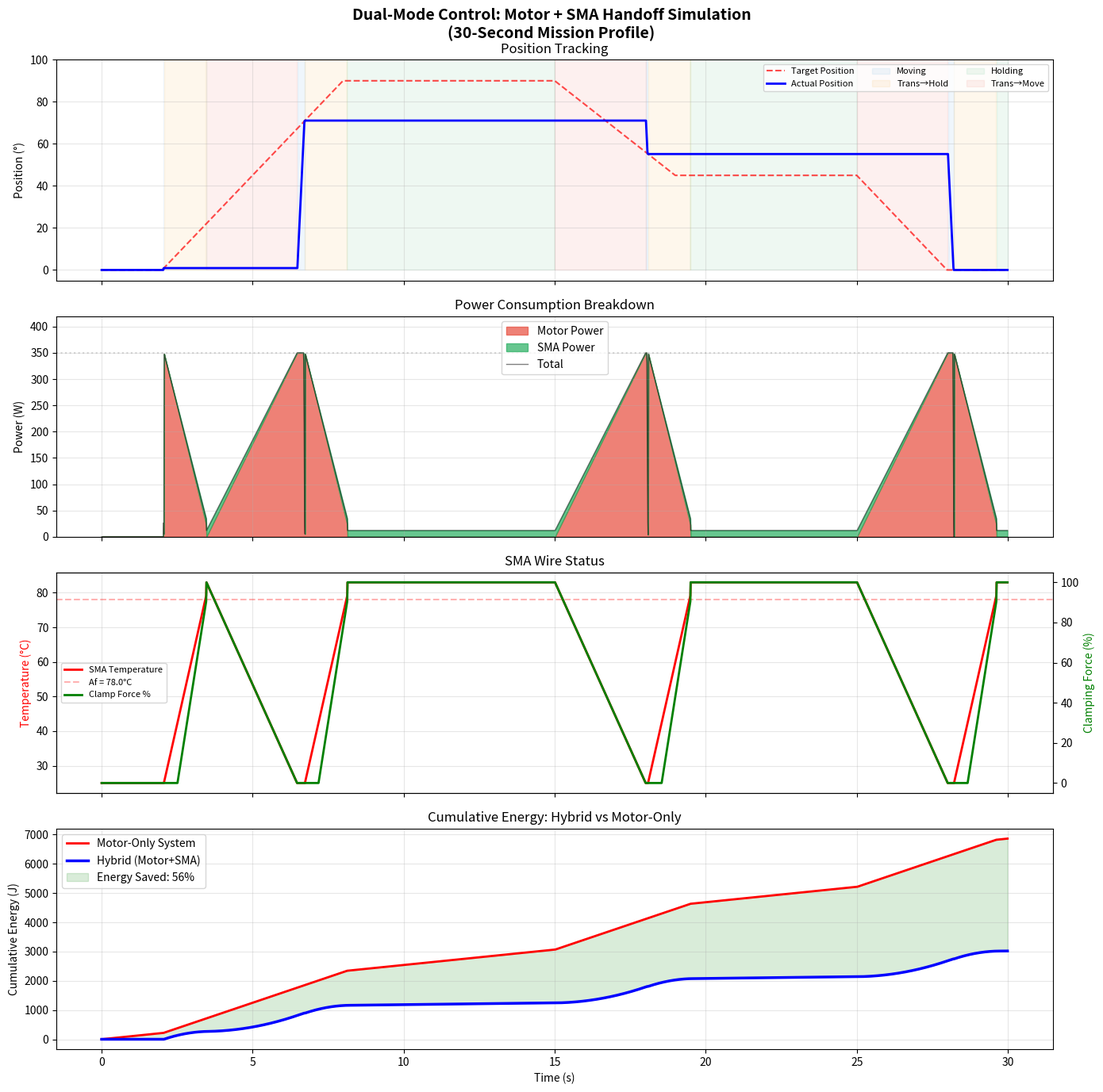

This chart was generated by the following Python code:
"""
=============================================================================
SCRIPT 5: DUAL-MODE CONTROL LOGIC
=============================================================================
Purpose: Simulate the control strategy that switches between:
         - MOTION MODE: BLDC motor + magnetic gear for movement
         - HOLD MODE: SMA wires lock position, motor shuts off
         
The handoff sequence:
1. Motor drives to target position via magnetic gear
2. Position reached → SMA wires begin heating
3. SMA reaches activation temperature → wires clamp shaft
4. Clamping force sufficient → motor power cut
5. SMA maintains hold with minimal power
6. New motion command → SMA deactivates → motor resumes
=============================================================================
"""

import numpy as np
import matplotlib.pyplot as plt

# ============================================================
# SYSTEM PARAMETERS
# ============================================================
# Motor parameters
P_motor_rated = 350.0     # Motor power during motion (W)
T_motor_max = 85.0        # Max output torque after gear (Nm)
speed_max = 60.0          # Max output speed (RPM)

# SMA parameters
P_sma_hold = 12.0         # SMA holding power (W)
T_sma_activate = 1.5      # Time to activate SMA (seconds)
T_sma_deactivate = 3.0    # Time to cool/release SMA (seconds)
T_sma_hold_max = 100.0    # Max holding torque (Nm)
Af_temp = 78.0            # Full activation temperature (°C)
T_ambient = 25.0          # Ambient temperature (°C)

# Control thresholds
position_threshold = 0.5   # Position error threshold for "arrived" (degrees)
sma_ready_threshold = 0.9  # SMA force threshold for "locked" (fraction of max)

# ============================================================
# MISSION PROFILE SIMULATION
# ============================================================
# Simulate a realistic mission: move-hold-move-hold cycle
# Like a robotic arm picking something up and holding it

dt = 0.01  # Time step (s)
t_total = 30.0  # Total simulation time (s)
t = np.arange(0, t_total, dt)
n_steps = len(t)

# Target position profile (degrees)
target_position = np.zeros(n_steps)
target_position[0:200] = 0              # Start at 0°
target_position[200:800] = np.linspace(0, 90, 600)   # Move to 90°
target_position[800:1500] = 90          # Hold at 90°
target_position[1500:1900] = np.linspace(90, 45, 400) # Move to 45°
target_position[1900:2500] = 45         # Hold at 45°
target_position[2500:2800] = np.linspace(45, 0, 300)  # Return to 0°
target_position[2800:] = 0              # Hold at 0°

# ============================================================
# STATE MACHINE SIMULATION
# ============================================================
# States: IDLE, MOVING, TRANSITION_TO_HOLD, HOLDING, TRANSITION_TO_MOVE

actual_position = np.zeros(n_steps)
motor_power = np.zeros(n_steps)
sma_power = np.zeros(n_steps)
total_power = np.zeros(n_steps)
sma_temperature = np.ones(n_steps) * T_ambient
sma_force_fraction = np.zeros(n_steps)
motor_torque = np.zeros(n_steps)
state = np.zeros(n_steps, dtype=int)  # 0=idle, 1=moving, 2=trans_hold, 3=holding, 4=trans_move

# State labels
state_labels = ['IDLE', 'MOVING', 'TRANS→HOLD', 'HOLDING', 'TRANS→MOVE']

# Simulation
prev_target = 0.0
hold_timer = 0.0
transition_timer = 0.0
current_state = 0  # IDLE

for i in range(1, n_steps):
    target = target_position[i]
    prev_pos = actual_position[i-1]
    error = target - prev_pos
    target_changed = abs(target - target_position[i-1]) > 0.01
    
    # State transitions
    if current_state == 0:  # IDLE
        if abs(error) > position_threshold:
            current_state = 1  # Start moving
    
    elif current_state == 1:  # MOVING
        # Move towards target (simple proportional control)
        move_rate = 300.0  # degrees/sec max
        move = np.clip(error, -move_rate*dt, move_rate*dt)
        actual_position[i] = prev_pos + move
        motor_power[i] = P_motor_rated * min(abs(error)/10, 1.0)
        motor_torque[i] = T_motor_max * min(abs(error)/10, 1.0)
        
        if abs(error) < position_threshold:
            current_state = 2  # Start transition to hold
            transition_timer = 0.0
    
    elif current_state == 2:  # TRANSITION TO HOLD
        actual_position[i] = prev_pos
        transition_timer += dt
        
        # SMA heating up
        heat_fraction = min(transition_timer / T_sma_activate, 1.0)
        sma_temperature[i] = T_ambient + (Af_temp + 5 - T_ambient) * heat_fraction
        sma_force_fraction[i] = max(0, (heat_fraction - 0.3) / 0.7)  # Force builds after 30% heated
        sma_power[i] = P_sma_hold * heat_fraction
        
        # Motor still on during transition (tapering down)
        motor_power[i] = P_motor_rated * max(0, 1 - heat_fraction)
        motor_torque[i] = T_motor_max * max(0, 1 - heat_fraction)
        
        if sma_force_fraction[i] >= sma_ready_threshold:
            current_state = 3  # SMA locked, switch to holding
    
    elif current_state == 3:  # HOLDING (SMA active, motor off)
        actual_position[i] = prev_pos
        sma_temperature[i] = Af_temp + 5  # Maintained above Af
        sma_force_fraction[i] = 1.0
        sma_power[i] = P_sma_hold  # Minimal holding power
        motor_power[i] = 0.0  # Motor completely OFF
        motor_torque[i] = 0.0
        
        if target_changed:
            current_state = 4  # Need to move again
            transition_timer = 0.0
    
    elif current_state == 4:  # TRANSITION TO MOVE
        actual_position[i] = prev_pos
        transition_timer += dt
        
        # SMA cooling down
        cool_fraction = min(transition_timer / T_sma_deactivate, 1.0)
        sma_temperature[i] = (Af_temp + 5) - (Af_temp + 5 - T_ambient) * cool_fraction
        sma_force_fraction[i] = max(0, 1 - cool_fraction)
        sma_power[i] = P_sma_hold * max(0, 1 - cool_fraction)
        
        # Motor ramping up
        motor_power[i] = P_motor_rated * cool_fraction
        
        if cool_fraction >= 1.0:
            current_state = 1  # Back to moving
    
    else:
        actual_position[i] = prev_pos
    
    if current_state == 0:
        actual_position[i] = prev_pos
    
    state[i] = current_state
    total_power[i] = motor_power[i] + sma_power[i]

# ============================================================
# ENERGY ANALYSIS
# ============================================================
E_total_hybrid = np.trapezoid(total_power, t)
E_motor_only = np.trapezoid(np.where(motor_power > 0, P_motor_rated, P_motor_rated*0.3), t)
# Motor-only system: motor stays on even during holding (at reduced power)

E_saved = E_motor_only - E_total_hybrid
savings_pct = E_saved / E_motor_only * 100

print("=" * 60)
print("DUAL-MODE CONTROL ANALYSIS")
print("=" * 60)
print(f"Total Simulation Time:   {t_total:.0f} s")
print(f"\nEnergy Consumption:")
print(f"  Hybrid (Motor+SMA):   {E_total_hybrid:.1f} J ({E_total_hybrid/3600:.3f} Wh)")
print(f"  Motor-Only System:    {E_motor_only:.1f} J ({E_motor_only/3600:.3f} Wh)")
print(f"  Energy Saved:         {E_saved:.1f} J ({savings_pct:.1f}%)")

# Time in each state
for s in range(5):
    time_in_state = np.sum(state == s) * dt
    pct = time_in_state / t_total * 100
    print(f"  Time in {state_labels[s]:<15}: {time_in_state:.1f}s ({pct:.0f}%)")

# ============================================================
# PLOTTING
# ============================================================
fig, axes = plt.subplots(4, 1, figsize=(14, 14), sharex=True)
fig.suptitle('Dual-Mode Control: Motor + SMA Handoff Simulation\n(30-Second Mission Profile)',
             fontsize=14, fontweight='bold')

# Plot 1: Position
ax1 = axes[0]
ax1.plot(t, target_position, 'r--', linewidth=1.5, label='Target Position', alpha=0.7)
ax1.plot(t, actual_position, 'b-', linewidth=2, label='Actual Position')
# Color background by state
for s, color, label in [(1, '#3498db', 'Moving'), (2, '#f39c12', 'Trans→Hold'),
                         (3, '#27ae60', 'Holding'), (4, '#e74c3c', 'Trans→Move')]:
    mask = state == s
    if np.any(mask):
        ax1.fill_between(t, 0, 100, where=mask, alpha=0.08, color=color, label=label)
ax1.set_ylabel('Position (°)')
ax1.set_title('Position Tracking')
ax1.legend(loc='upper right', ncol=3, fontsize=8)
ax1.grid(True, alpha=0.3)
ax1.set_ylim(-5, 100)

# Plot 2: Power Consumption
ax2 = axes[1]
ax2.fill_between(t, 0, motor_power, alpha=0.7, color='#e74c3c', label='Motor Power')
ax2.fill_between(t, motor_power, motor_power + sma_power, alpha=0.7, 
                 color='#27ae60', label='SMA Power')
ax2.plot(t, total_power, 'k-', linewidth=1, alpha=0.5, label='Total')
ax2.axhline(y=P_motor_rated, color='gray', linestyle=':', alpha=0.3)
ax2.set_ylabel('Power (W)')
ax2.set_title('Power Consumption Breakdown')
ax2.legend()
ax2.grid(True, alpha=0.3)
ax2.set_ylim(0, P_motor_rated * 1.2)

# Plot 3: SMA Status
ax3 = axes[2]
ax3_twin = ax3.twinx()
ax3.plot(t, sma_temperature, 'r-', linewidth=2, label='SMA Temperature')
ax3.axhline(y=Af_temp, color='r', linestyle='--', alpha=0.3, label=f'Af = {Af_temp}°C')
ax3_twin.plot(t, sma_force_fraction * 100, 'g-', linewidth=2, label='Clamp Force %')
ax3.set_ylabel('Temperature (°C)', color='r')
ax3_twin.set_ylabel('Clamping Force (%)', color='g')
ax3.set_title('SMA Wire Status')
lines1, labels1 = ax3.get_legend_handles_labels()
lines2, labels2 = ax3_twin.get_legend_handles_labels()
ax3.legend(lines1 + lines2, labels1 + labels2, fontsize=8)
ax3.grid(True, alpha=0.3)

# Plot 4: Energy Cumulative
ax4 = axes[3]
E_cumulative_hybrid = np.cumsum(total_power) * dt
E_cumulative_motor = np.cumsum(np.where(motor_power > 0, P_motor_rated, P_motor_rated*0.3)) * dt
ax4.plot(t, E_cumulative_motor, 'r-', linewidth=2, label='Motor-Only System')
ax4.plot(t, E_cumulative_hybrid, 'b-', linewidth=2.5, label='Hybrid (Motor+SMA)')
ax4.fill_between(t, E_cumulative_hybrid, E_cumulative_motor, alpha=0.15, color='green',
                 label=f'Energy Saved: {savings_pct:.0f}%')
ax4.set_xlabel('Time (s)')
ax4.set_ylabel('Cumulative Energy (J)')
ax4.set_title('Cumulative Energy: Hybrid vs Motor-Only')
ax4.legend()
ax4.grid(True, alpha=0.3)

plt.tight_layout()
plt.savefig('05_dual_mode_control.png',
            dpi=150, bbox_inches='tight')
plt.close()
print("\n✅ Plot saved: 05_dual_mode_control.png")
